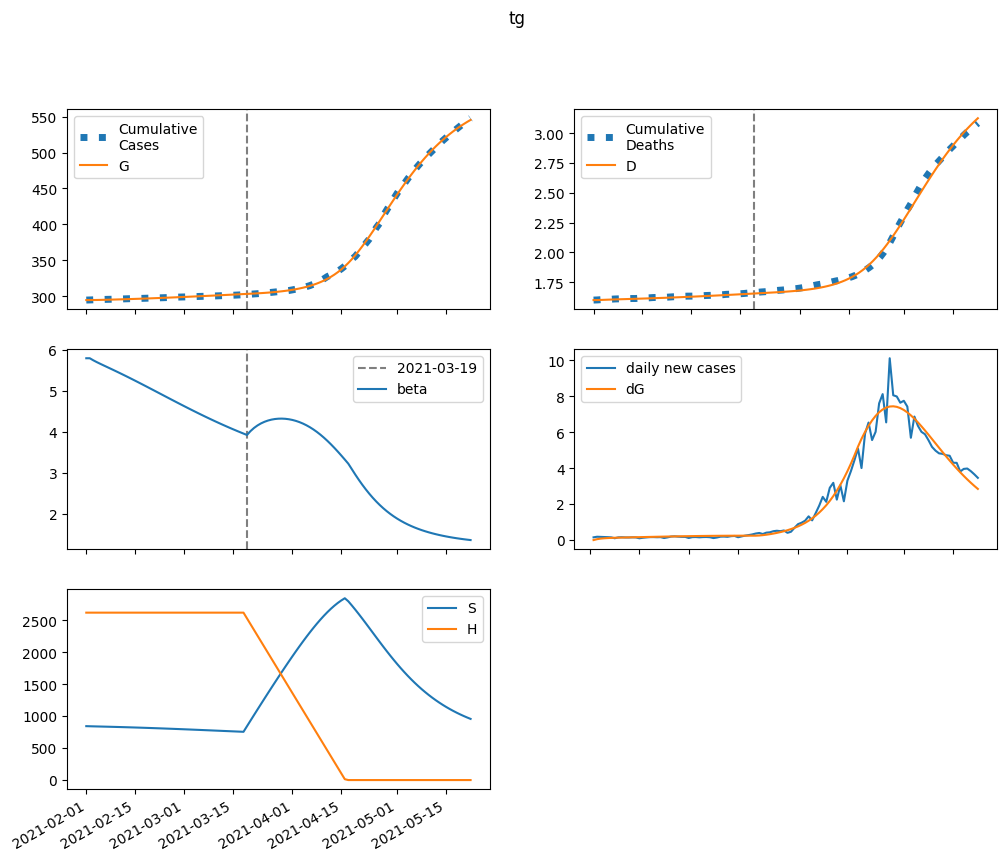

Values plotted in this chart, from the file beside it:
series, 2021-02-01, 2021-02-02, 2021-02-03, 2021-02-04, 2021-02-05, 2021-02-06, 2021-02-07, 2021-02-08, 2021-02-09, 2021-02-10, 2021-02-11, 2021-02-12, 2021-02-13, 2021-02-14, 2021-02-15, 2021-02-16, 2021-02-17, 2021-02-18, 2021-02-19, 2021-02-20, 2021-02-21, 2021-02-22, 2021-02-23
S, 843113, 841508, 840056, 838674, 837313, 835945, 834554, 833132, 831673, 830174, 828634, 827052, 825427, 823761, 822051, 820301, 818509, 816677, 814806, 812897, 810950, 808968, 806951
E, 0.0, 1605, 2577, 3189, 3597, 3890, 4118, 4309, 4480, 4640, 4793, 4943, 5090, 5236, 5380, 5523, 5663, 5803, 5939, 6073, 6205, 6333, 6457
I, 1194, 928.1, 771.1, 679.2, 626.7, 598.6, 585.8, 582.9, 586.6, 594.8, 606.1, 619.7, 634.8, 651.2, 668.4, 686.2, 704.5, 723.1, 741.9, 760.7, 779.5, 798.2, 816.6
A, 10320, 9590, 9342, 9371, 9562, 9849, 10195, 10577, 10983, 11406, 11842, 12288, 12743, 13205, 13674, 14148, 14626, 15109, 15594, 16082, 16571, 17061, 17551
IH, 0.0, 53.04, 67.66, 67.98, 64.05, 59.76, 56.37, 54.12, 52.87, 52.41, 52.54, 53.11, 54, 55.11, 56.39, 57.8, 59.29, 60.85, 62.45, 64.08, 65.73, 67.38, 69.04
IN, 213, 390.9, 492, 548.4, 579.1, 595.4, 604, 608.9, 612.5, 616.1, 620.6, 626.4, 633.6, 642.4, 652.6, 664.2, 677.1, 691.1, 706.1, 722, 738.6, 755.9, 773.6
D, 1601, 1601, 1602, 1603, 1604, 1605, 1606, 1607, 1608, 1609, 1610, 1611, 1612, 1613, 1613, 1614, 1615, 1616, 1617, 1618, 1620, 1621, 1622
R, 0.0, 765.2, 1534, 2309, 3095, 3898, 4722, 5570, 6445, 7348, 8282, 9248, 10246, 11279, 12345, 13448, 14586, 15761, 16973, 18223, 19511, 20837, 22201
G, 294587, 294587, 294637, 294717, 294815, 294927, 295048, 295175, 295309, 295448, 295592, 295740, 295893, 296051, 296213, 296380, 296551, 296727, 296907, 297091, 297279, 297472, 297668
H, 2618507, 2618507, 2618507, 2618507, 2618507, 2618507, 2618507, 2618507, 2618507, 2618507, 2618507, 2618507, 2618507, 2618507, 2618507, 2618507, 2618507, 2618507, 2618507, 2618507, 2618507, 2618507, 2618507
beta, 5.789, 5.789, 5.739, 5.695, 5.653, 5.613, 5.573, 5.533, 5.493, 5.452, 5.411, 5.369, 5.327, 5.284, 5.241, 5.198, 5.154, 5.11, 5.066, 5.021, 4.977, 4.932, 4.887
